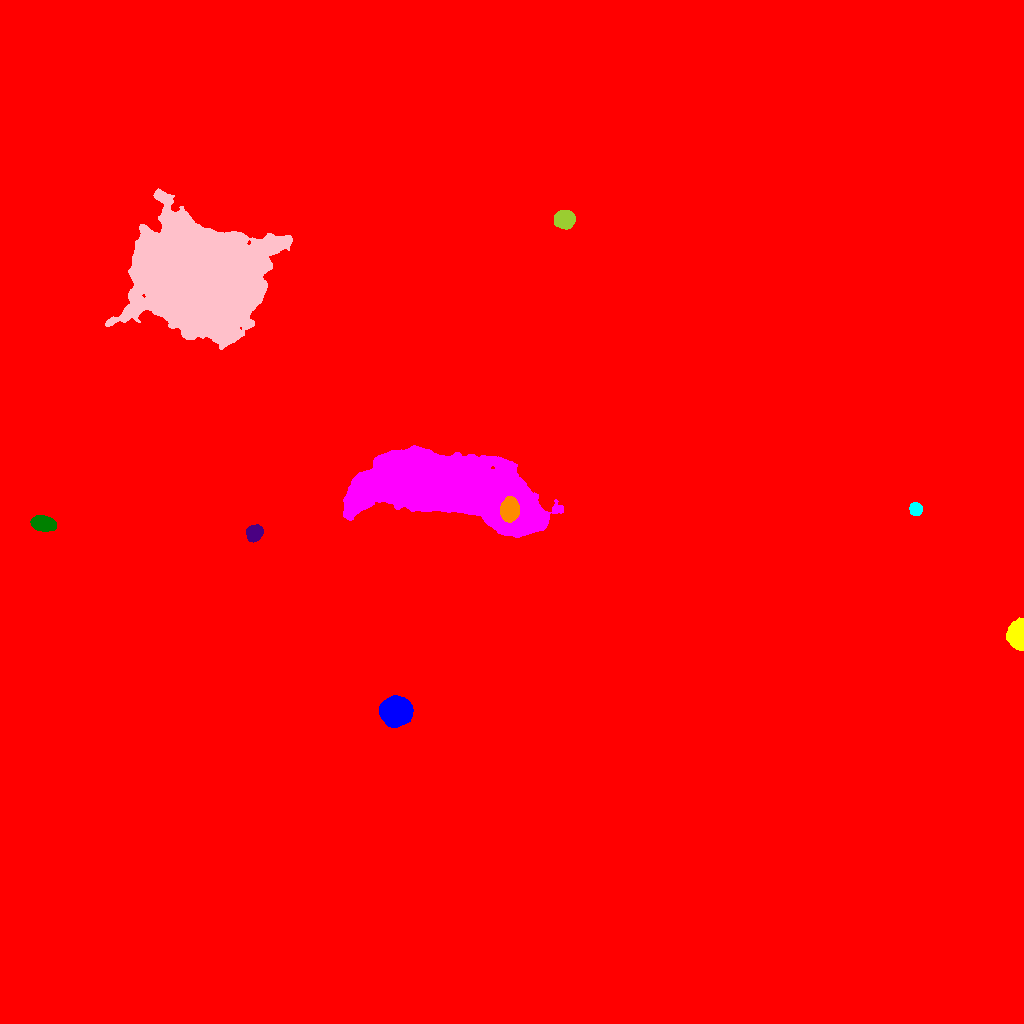

The file beside this chart, header and first rows:
ID, X, Y, A, B, theta, total_flux, mu_max, mu_median, mu_mean, R_fwhm, R_e, R10, R90, x_start, x_end, y_start, y_end, area, greylevel
0, 473, 530.4, 299.6, 273.5, -0.6444, 3526902, 68.0, 2.0, 3.458, 12.37, 236.7, 71.97, 421.1, 0, 1023, 0, 1023, 1019879, 3.458
1, 395.4, 312.3, 6.236, 5.884, -0.01293, 49687, 196.0, 41.0, 57.24, 7.674, 7.506, 2.932, 12.84, 379, 413, 296, 328, 868, 79.24
2, 1019, 389.1, 5.939, 3.57, 1.562, 24491, 206.0, 34.0, 53.47, 5.171, 5.14, 1.954, 8.974, 1006, 1023, 373, 406, 458, 76.47
3, 446.3, 535, 48.65, 14.56, -0.22, 347171, 123.0, 26.0, 31.62, 20, 29.11, 10.51, 48.06, 343, 563, 486, 578, 10979, 54.62
4, 43.33, 499.7, 5.442, 3.247, -0.1915, 5509, 37.0, 14.0, 15.43, 6.507, 5.441, 2.185, 8.63, 30, 56, 492, 508, 357, 40.43
5, 254.2, 490.1, 4.065, 3.455, 1.015, 3020, 24.0, 12.0, 11.89, 6.433, 4.886, 1.954, 7.527, 246, 263, 481, 499, 254, 35.89
6, 509.3, 513.5, 5.172, 4.017, 1.368, 9622, 56.0, 21.0, 22.91, 7.136, 5.89, 2.394, 9.356, 500, 519, 501, 527, 420, 123.9
7, 915.5, 514.1, 3.023, 2.736, -1.38, 1539, 21.0, 9.0, 9.679, 4.687, 3.742, 1.493, 5.863, 909, 922, 508, 521, 159, 34.68
8, 199.7, 742.7, 25.06, 21.93, -0.3263, 651015, 198.0, 25.0, 44.25, 26.28, 27.47, 10.94, 49.24, 105, 292, 674, 835, 14713, 68.25
9, 564.6, 804.1, 4.401, 3.747, -0.009579, 9806, 74.0, 23.0, 27.7, 6.129, 5.202, 2.034, 8.387, 554, 575, 794, 813, 354, 52.7
10, 748.5, 1018, 2.671, 2.599, 0.6386, 1880, 33.0, 13.0, 13.93, 4.068, 3.432, 1.262, 5.382, 742, 755, 1012, 1023, 135, 44.93
